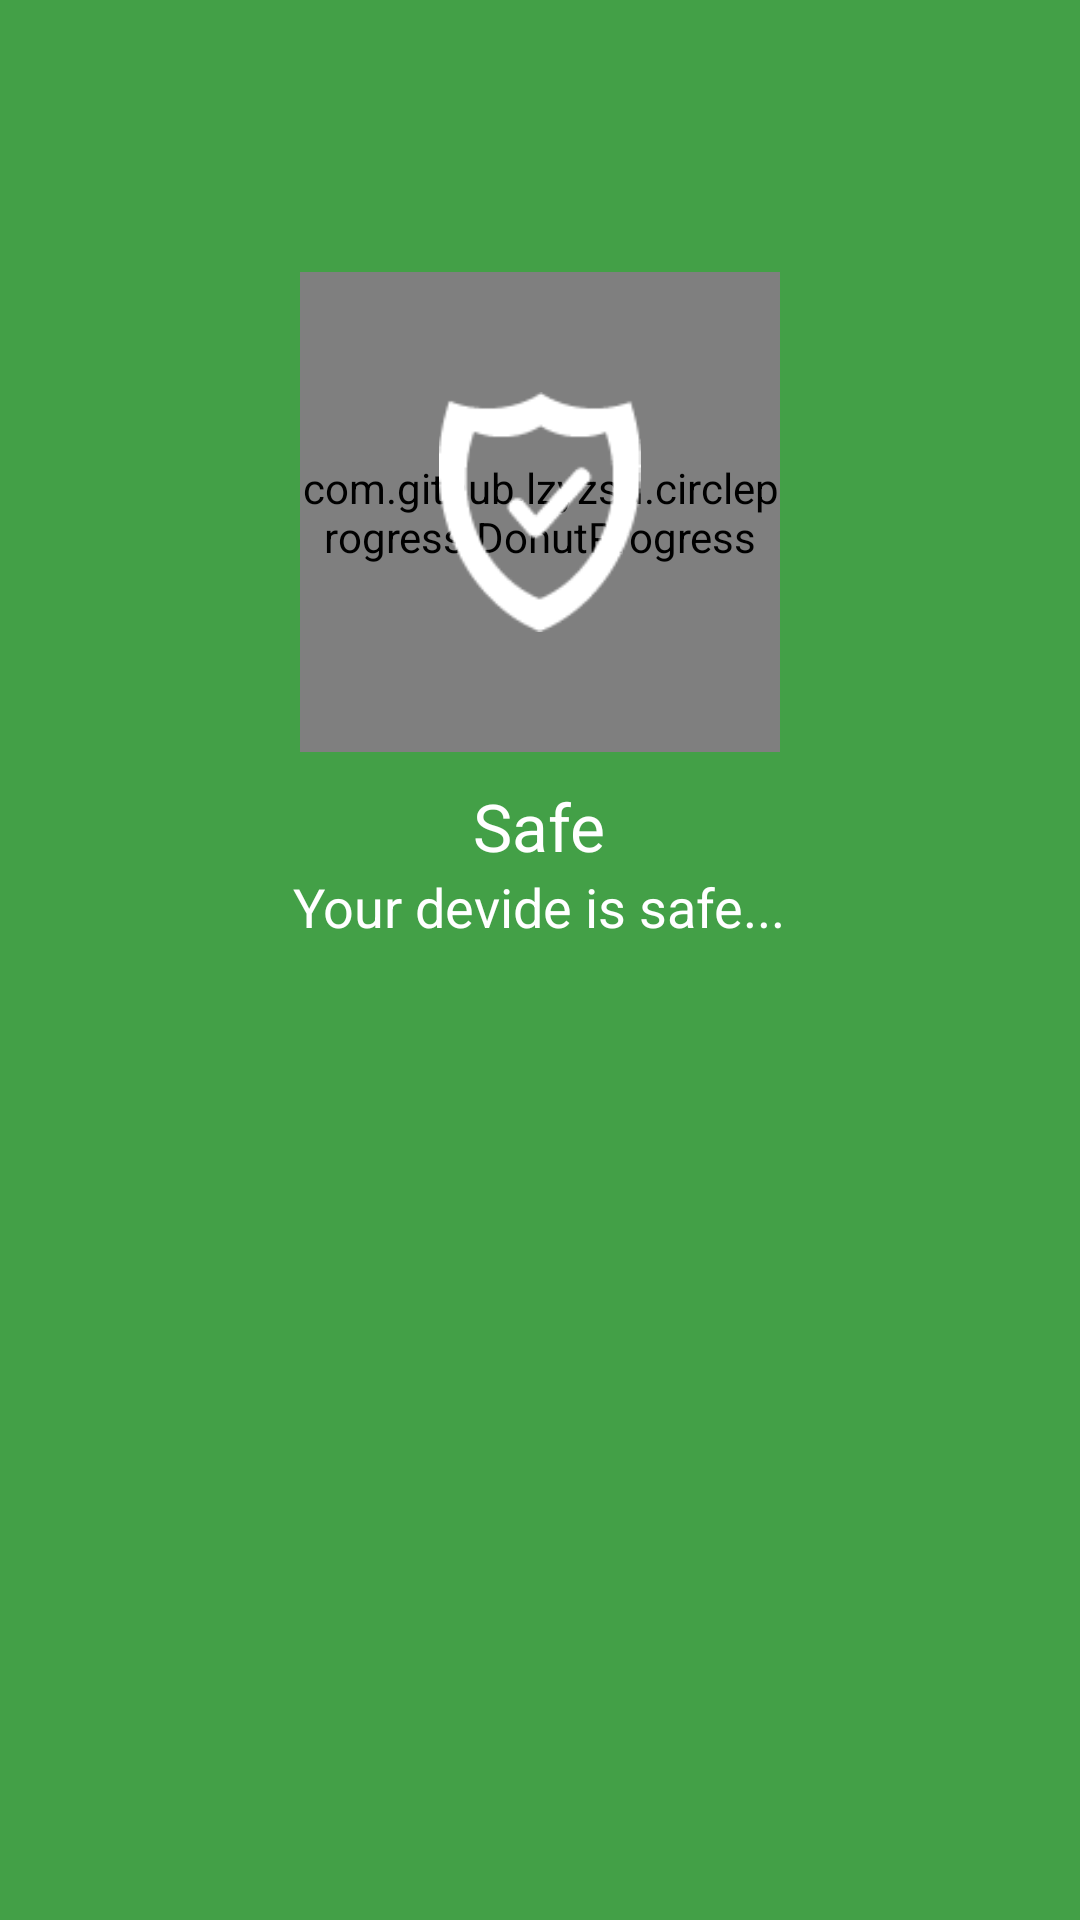

This screen was rendered from an Android layout file. Write that file and the resources it references.
<!-- AndroidManifest.xml: application theme AppTheme -->
<!-- res/layout/resultvirus_frg.xml -->
<?xml version="1.0" encoding="utf-8"?>
<FrameLayout xmlns:android="http://schemas.android.com/apk/res/android"
    xmlns:custom="http://schemas.android.com/apk/res-auto"
    android:layout_width="match_parent"
    android:layout_height="match_parent">

    <LinearLayout
        android:id="@+id/layoutsafe"
        android:layout_width="match_parent"
        android:layout_height="match_parent"
        android:layout_alignParentLeft="true"
        android:layout_alignParentStart="true"
        android:layout_alignParentTop="true"
        android:animateLayoutChanges="true"
        android:orientation="vertical">

        <LinearLayout
            android:layout_width="match_parent"
            android:layout_height="0dp"
            android:layout_weight="0.8"
            android:background="@color/background"
            android:orientation="horizontal">

            <RelativeLayout
                android:layout_width="match_parent"
                android:layout_height="match_parent"
                android:orientation="vertical">

                <TextView
                    android:id="@+id/tvstatus"
                    style="?android:attr/textAppearanceLarge"
                    android:layout_width="wrap_content"
                    android:layout_height="wrap_content"
                    android:layout_above="@+id/detail"
                    android:layout_alignLeft="@+id/detail"
                    android:layout_alignStart="@+id/detail"
                    android:layout_marginBottom="10dp"
                    android:gravity="center"
                    android:text="SAFE"
                    android:textColor="#ffffff"
                    android:textSize="20dp" />

                <TextView
                    android:id="@+id/detail"
                    style="?android:attr/textAppearanceSmall"
                    android:layout_width="wrap_content"
                    android:layout_height="wrap_content"
                    android:layout_alignParentBottom="true"
                    android:layout_alignParentLeft="true"
                    android:layout_alignParentStart="true"
                    android:layout_marginBottom="20dp"
                    android:layout_marginLeft="26dp"
                    android:layout_marginStart="26dp"
                    android:text="no thread now"
                    android:textColor="#ffffff"
                    android:textSize="15dp" />

                <ImageView
                    android:id="@+id/imgticksmall"
                    android:layout_width="80dp"
                    android:layout_height="80dp"
                    android:layout_alignParentEnd="true"
                    android:layout_alignParentRight="true"
                    android:layout_centerVertical="true"
                    android:layout_marginEnd="15dp"
                    android:layout_marginRight="15dp"
                    android:src="@drawable/ic_safe" />
            </RelativeLayout>
        </LinearLayout>

        <ListView
            android:id="@+id/lvresultvirus"
            android:layout_width="match_parent"
            android:layout_height="0dp"
            android:layout_weight="3"></ListView>
    </LinearLayout>

    <LinearLayout
        android:id="@+id/layouticon"
        android:layout_width="match_parent"
        android:layout_height="match_parent"
        android:layout_alignParentTop="true"
        android:layout_toEndOf="@+id/layoutsafe"
        android:layout_toRightOf="@+id/layoutsafe"
        android:background="@color/background"
        android:orientation="vertical"
        android:visibility="visible">

        <RelativeLayout
            android:layout_width="match_parent"
            android:layout_height="0dp"
            android:layout_weight="8">

            <com.github.lzyzsd.circleprogress.DonutProgress
                android:id="@+id/donut_progress"
                android:layout_width="160dp"
                android:layout_height="160dp"
                android:layout_centerHorizontal="true"
                android:layout_centerVertical="true"
                custom:donut_finished_color="@android:color/white"
                custom:donut_finished_stroke_width="3dp"
                custom:donut_text_size="0dp"
                custom:donut_unfinished_color="@color/text"
                custom:donut_unfinished_stroke_width="3dp" />


            <ImageView
                android:id="@+id/imgsafe"
                android:layout_width="80dp"
                android:layout_height="80dp"
                android:layout_centerHorizontal="true"
                android:layout_centerVertical="true"
                android:layout_marginTop="50dp"
                android:adjustViewBounds="true"
                android:src="@drawable/ic_safe" />

            <TextView
                android:id="@+id/textView"
                style="?android:attr/textAppearanceLarge"
                android:layout_width="wrap_content"
                android:layout_height="wrap_content"
                android:layout_below="@id/donut_progress"
                android:layout_centerInParent="true"
                android:layout_marginTop="10dp"
                android:text="Safe"
                android:textColor="@android:color/white" />

            <TextView
                android:id="@+id/tv_phat_hien"
                style="?android:attr/textAppearanceMedium"
                android:layout_width="wrap_content"
                android:layout_height="wrap_content"
                android:layout_below="@+id/textView"
                android:layout_centerHorizontal="true"
                android:text="Your devide is safe..."
                android:textColor="@android:color/white" />
        </RelativeLayout>

        <LinearLayout
            android:layout_width="match_parent"
            android:layout_height="0dp"
            android:layout_weight="7"></LinearLayout>

    </LinearLayout>
</FrameLayout>
<!-- resources referenced by this layout -->
<resources>
  <color name="background">#43A047</color>
  <color name="text">#43A047</color>
  <!-- drawable ic_safe: png bitmap (drawable, 1863 bytes) -->
  <style name="AppTheme" parent="Theme.AppCompat.Light.NoActionBar">
          
          <item name="colorPrimary">@color/background</item>
          <item name="colorPrimaryDark">@color/text</item>
          <item name="colorAccent">@color/colorAccent</item>
      </style>
  <color name="colorAccent">#FF4081</color>
</resources>
